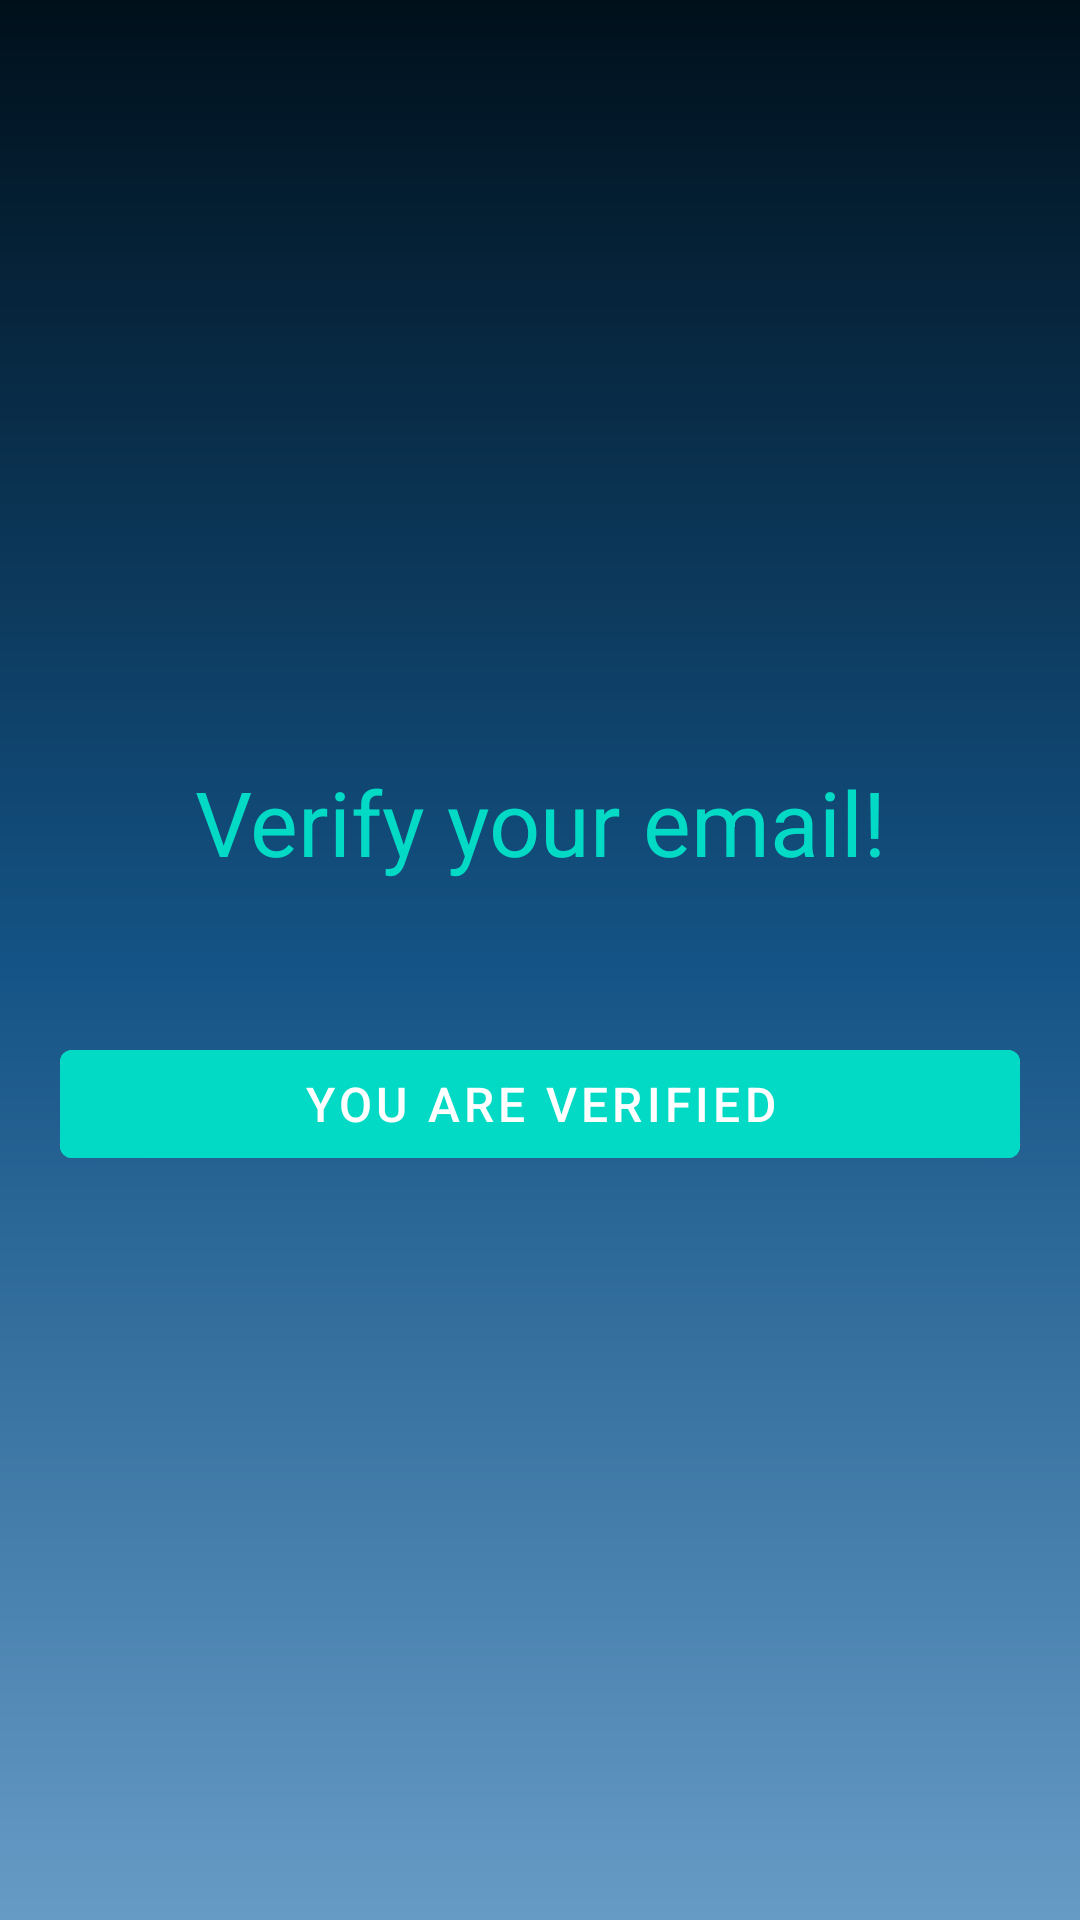

Here is an Android app screen rendered from its layout file. Give the layout XML and the strings, colors and styles it references.
<!-- AndroidManifest.xml: application theme Theme.Sellverse.NoActionBar -->
<!-- res/layout/activity_verify.xml -->
<?xml version="1.0" encoding="utf-8"?>
<RelativeLayout xmlns:android="http://schemas.android.com/apk/res/android"
    xmlns:app="http://schemas.android.com/apk/res-auto"
    xmlns:tools="http://schemas.android.com/tools"
    android:layout_width="match_parent"
    android:layout_height="match_parent"
    tools:context=".login.VerifyActivity">

    <LinearLayout
        android:layout_width="match_parent"
        android:orientation="vertical"
        android:background="@drawable/bg_color"
        android:gravity="center"
        android:layout_height="match_parent">


                <TextView
                    android:id="@+id/txtVerify"
                    android:layout_width="match_parent"
                    android:layout_height="wrap_content"
                    android:layout_marginTop="36dp"
                    android:layout_marginHorizontal="50dp"
                    android:textAlignment="center"
                    android:textSize="30dp"
                    android:ems="10"
                    android:hint="@string/txtVerifica"
                    android:inputType="textEmailAddress"
                    android:backgroundTint="@color/teal_200"
                    android:textColorHint="@color/teal_200"
                    android:textColor="@color/teal_200"
                    app:layout_constraintEnd_toEndOf="parent"
                    app:layout_constraintHorizontal_bias="0.504"
                    app:layout_constraintStart_toStartOf="parent"
                    app:layout_constraintTop_toTopOf="parent"
                    android:autofillHints="" />

                    <Button
                        android:id="@+id/btnVerificado"
                        android:layout_width="match_parent"
                        android:layout_height="wrap_content"
                        android:layout_marginTop="50dp"
                        android:layout_marginRight="20dp"
                        android:layout_marginLeft="20dp"
                        android:backgroundTint="@color/teal_200"
                        android:text="@string/btnVerificado"
                        android:elevation="5dp"
                        android:layout_marginBottom="30dp"
                        android:textSize="16dp"
                        app:layout_constraintEnd_toEndOf="parent"
                        app:layout_constraintTop_toBottomOf="@+id/txtPassword"
                        tools:ignore="TextContrastCheck" />



    </LinearLayout>


</RelativeLayout>
<!-- resources referenced by this layout -->
<resources>
  <color name="teal_200">#FF03DAC5</color>
  <!-- drawable bg_color (drawable) -->
  <?xml version="1.0" encoding="utf-8"?>
  <shape xmlns:android="http://schemas.android.com/apk/res/android">
      <gradient
          android:angle="90"
          android:centerColor="#145385"
          android:startColor="#669BC5"
          android:endColor="#00101B"
  
          />
  </shape>
  <string name="btnVerificado">You are verified</string>
  <string name="txtVerifica">Verify your email!</string>
  <style name="Theme.Sellverse.NoActionBar">
          <item name="windowActionBar">false</item>
          <item name="windowNoTitle">true</item>
  
      </style>
</resources>
